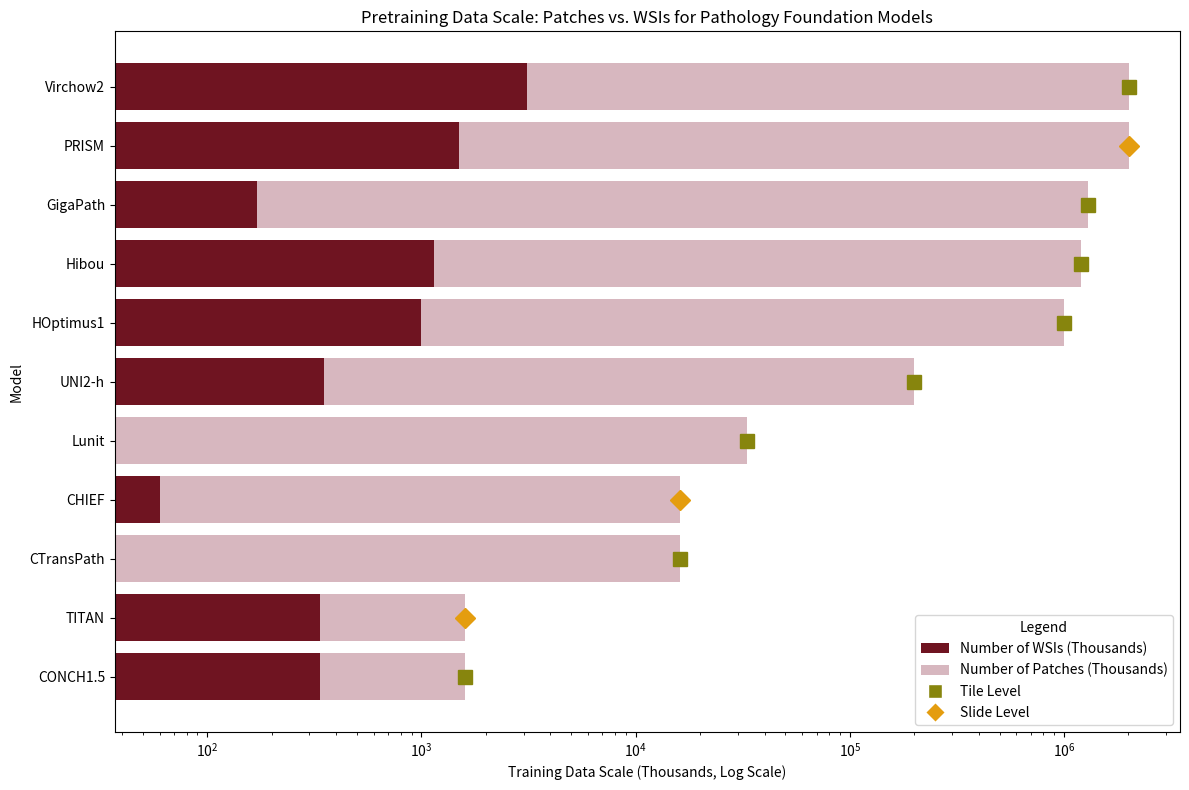
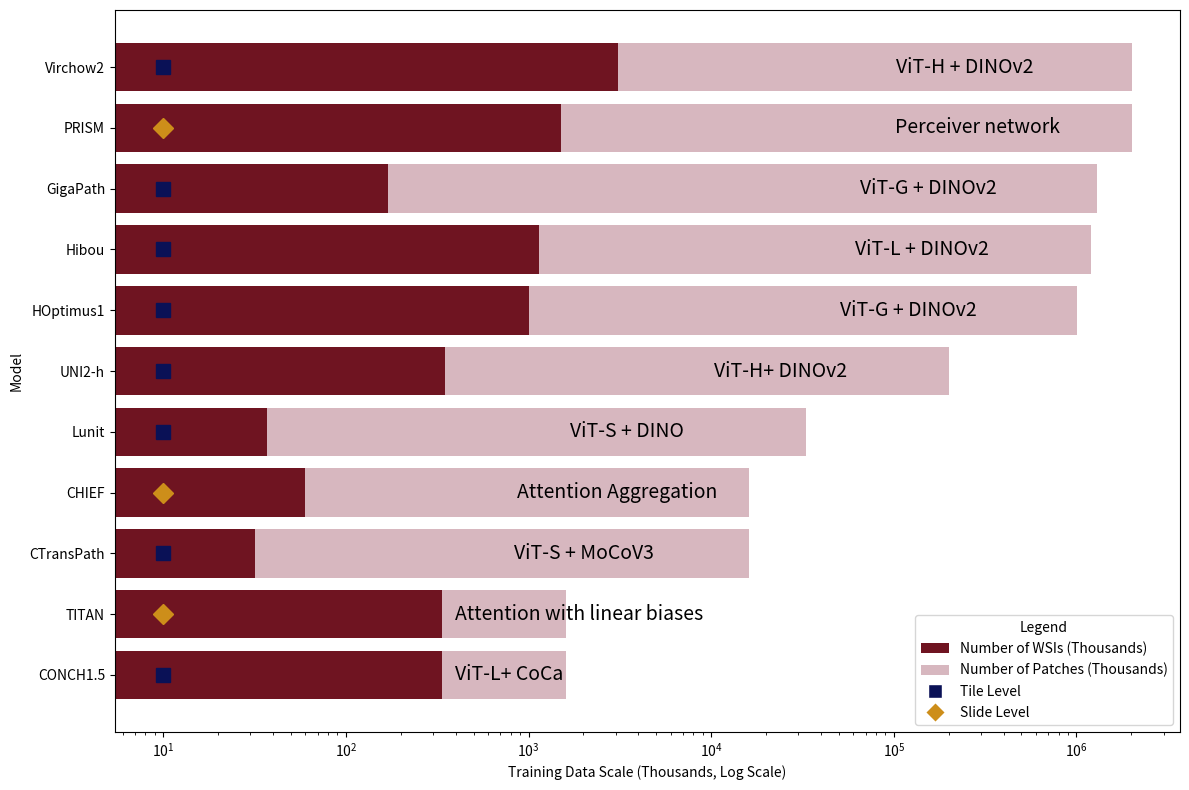
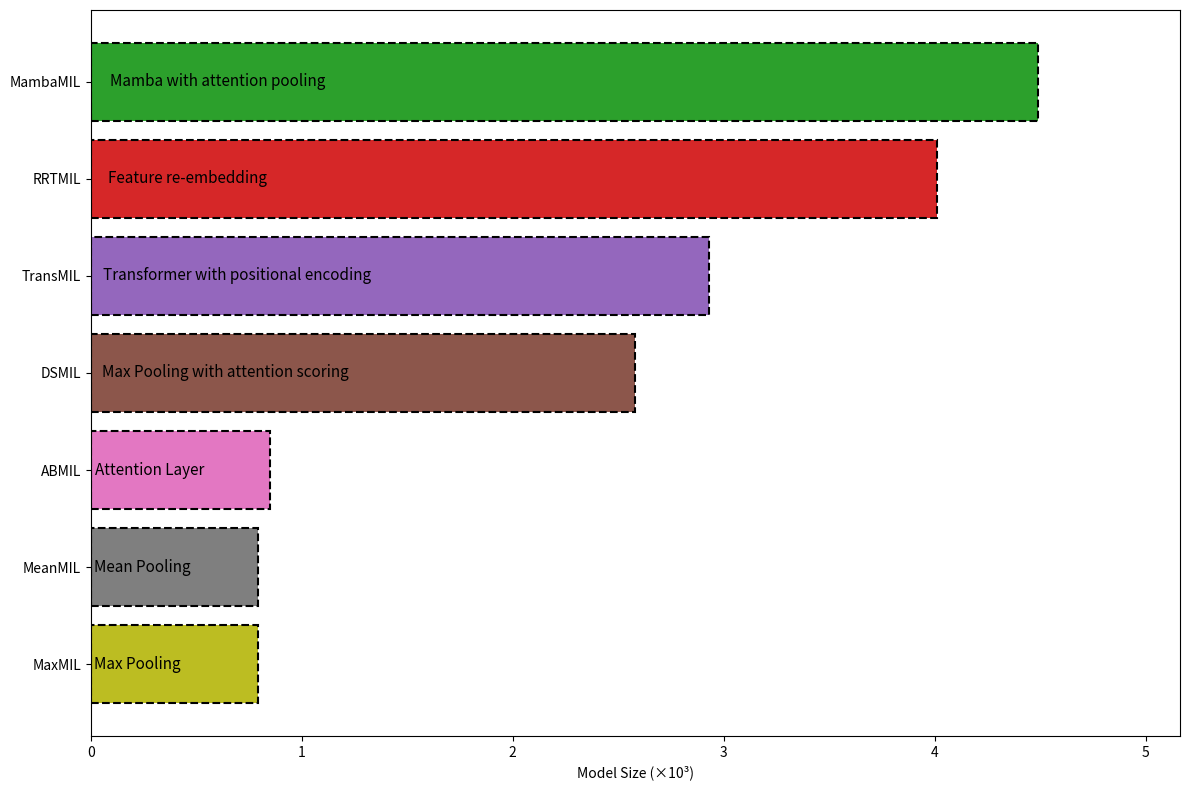
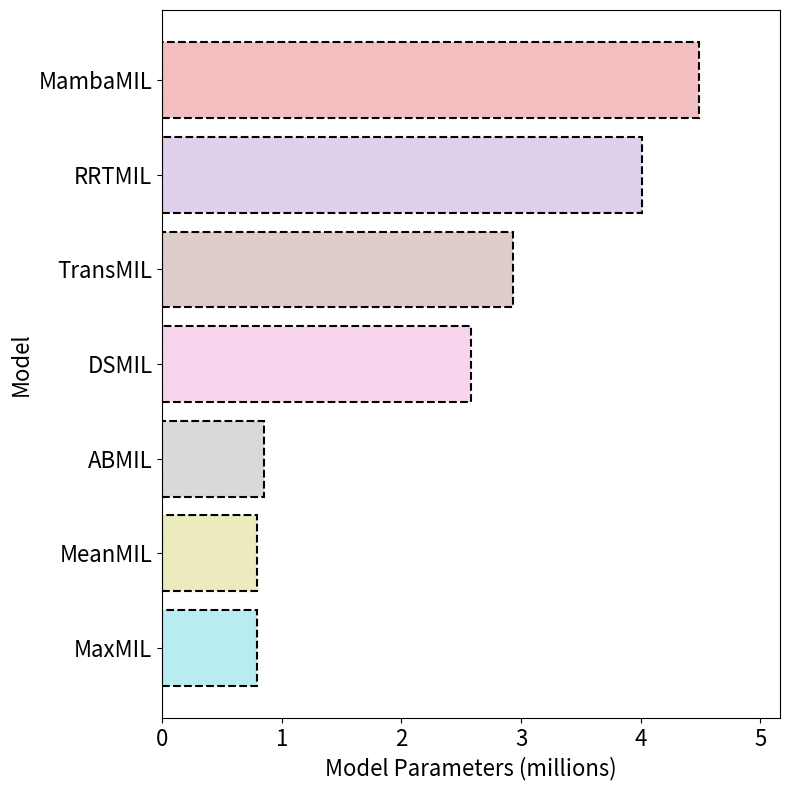
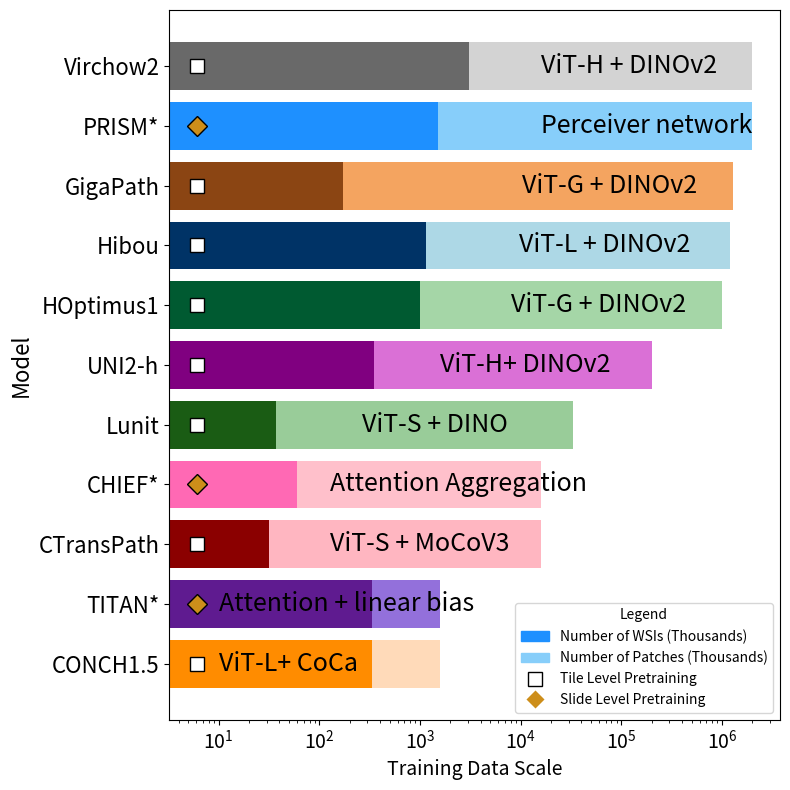
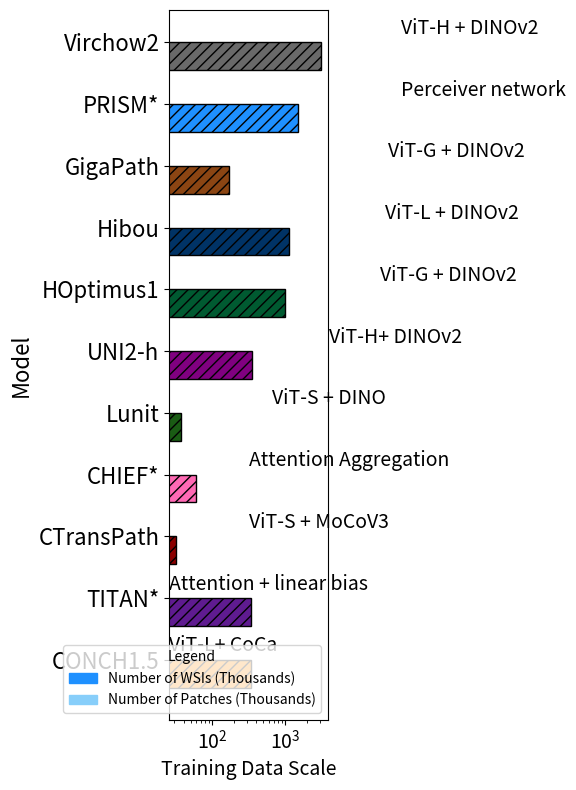
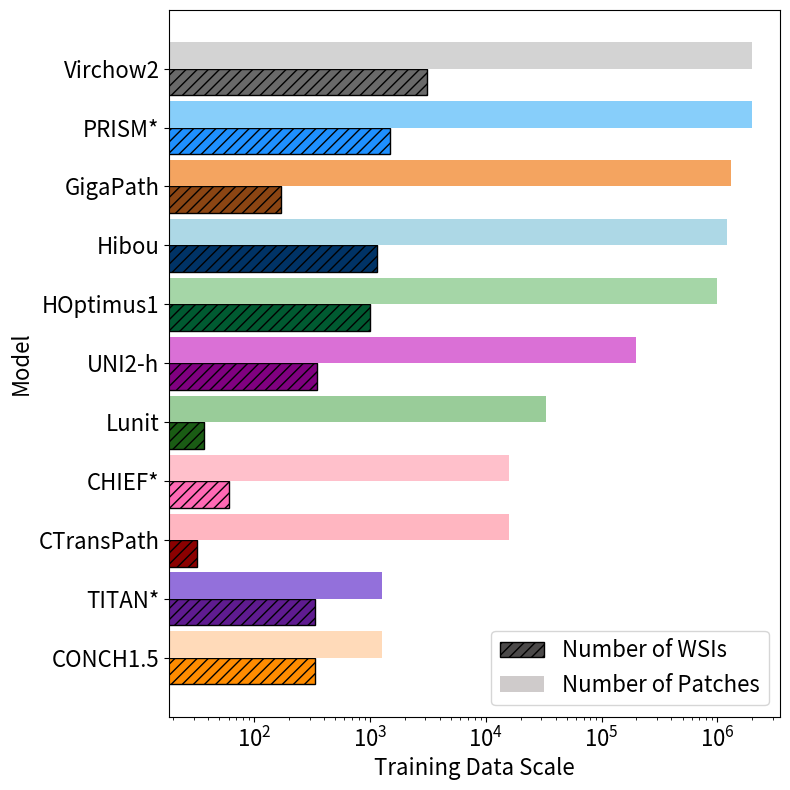
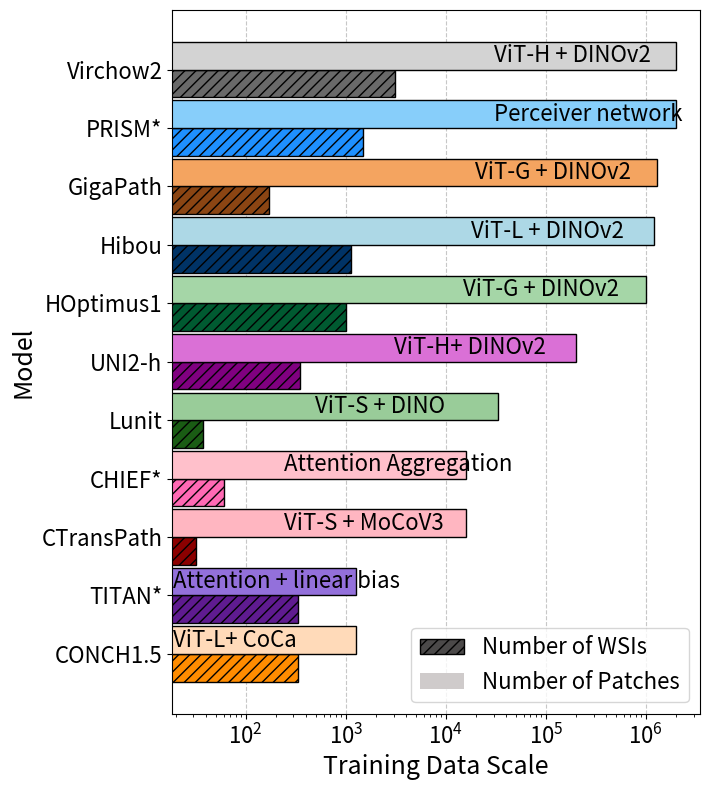

Write Python code to recreate these figures, in order.
import os
FIG_DIR = os.environ.get('ADG_FIG_DIR', 'results/figures')
os.makedirs(FIG_DIR, exist_ok=True)
import pandas as pd
import matplotlib.pyplot as plt
import matplotlib.patches as patches
import numpy as np

# Data from the provided text table (Models, Patches (M), WSIs (K), Training Strategy, Level)
data = [
    {'Model': 'Lunit', 'Patches (M)': 33, 'WSIs (K)': 37, 'Training Strategy': 'ViT-S + DINO', 'Level': 'Tile Level'},
    {'Model': 'GigaPath', 'Patches (M)': 1300, 'WSIs (K)': 171, 'Training Strategy': 'ViT-G + DINOv2', 'Level': 'Tile Level'},
    {'Model': 'CTransPath', 'Patches (M)': 16, 'WSIs (K)': 32, 'Training Strategy': 'ViT-S + MoCoV3', 'Level': 'Tile Level'},
    {'Model': 'Hibou', 'Patches (M)': 1200, 'WSIs (K)': 1139, 'Training Strategy': 'ViT-L + DINOv2', 'Level': 'Tile Level'},
    {'Model': 'HOptimus1', 'Patches (M)': 1000, 'WSIs (K)': 1000, 'Training Strategy': 'ViT-G + DINOv2', 'Level': 'Tile Level'},
    {'Model': 'Virchow2', 'Patches (M)': 2000, 'WSIs (K)': 3100, 'Training Strategy': 'ViT-H + DINOv2', 'Level': 'Tile Level'},
    {'Model': 'CONCH1.5', 'Patches (M)': 1.26, 'WSIs (K)': 335, 'Training Strategy': 'ViT-L+ DINOv2', 'Level': 'Tile Level'},
    {'Model': 'UNI2-h', 'Patches (M)': 200, 'WSIs (K)': 350, 'Training Strategy': 'ViT-H+ DINOv2', 'Level': 'Tile Level'},
    {'Model': 'CHIEF', 'Patches (M)': 16, 'WSIs (K)': 60, 'Training Strategy': 'Attention Aggregation', 'Level': 'Slide Level'},
    {'Model': 'PRISM', 'Patches (M)': 2000, 'WSIs (K)': 1500, 'Training Strategy': 'Perceiver network', 'Level': 'Slide Level'},
    {'Model': 'TITAN', 'Patches (M)': 1.26, 'WSIs (K)': 335, 'Training Strategy': 'Attention with linear biases', 'Level': 'Slide Level'}
]

df = pd.DataFrame(data)

# Fill NaN Patches (M) with 0 for plotting
df['Patches (M)'] = df['Patches (M)'].fillna(0)

# Convert Patches (M) to Patches (K)
df['Patches (K)'] = df['Patches (M)'] * 1000 
df['WSIs (K)'] = df['WSIs (K)']

# Calculate total size in thousands for sorting and stacking
df['Total Size (K)'] = df['Patches (K)'] + df['WSIs (K)']

# Sort by total size for better visualization in the horizontal bar chart
df = df.sort_values(by='Total Size (K)', ascending=True).reset_index(drop=True)

# Plotting preparation (Horizontal stacked bar plot)
fig, ax = plt.subplots(figsize=(12, 8))

# Define colors (WSIs: dark blue, Patches: light blue)
colors = {
    'WSIs': "#6F1421",
    'Patches': "#D7B7BF"
}

# Plot WSIs (K)
ax.barh(df['Model'], df['WSIs (K)'], color=colors['WSIs'], label='Number of WSIs (Thousands)')

# Plot Patches (K), stacked on WSIs (K)
ax.barh(df['Model'], df['Patches (K)'], left=df['WSIs (K)'], color=colors['Patches'], label='Number of Patches (Thousands)')

# Set x-axis to a logarithmic scale
ax.set_xscale('log')

# Set labels and title
ax.set_xlabel('Training Data Scale (Thousands, Log Scale)')
ax.set_ylabel('Model')
ax.set_title('Pretraining Data Scale: Patches vs. WSIs for Pathology Foundation Models')

# Add symbols above the plots (Star for Tile Level, Diamond for Slide Level)
# Define marker types and colors based on 'Level'
marker_styles = {
    'Tile Level': {'marker': 's', 'color': "#87850D"},  
    'Slide Level': {'marker': 'D', 'color': "#E49D0F"}  
}

# Find the maximum total size in log scale for placing symbols above the bars
max_total_size_log = np.log10(df['Total Size (K)'].max())

# Plot symbols
for i, row in df.iterrows():
    level_info = marker_styles[row['Level']]
    marker_x = row['Total Size (K)']  # Slightly to the right of the end of bar
    ax.plot(marker_x, i,
            marker=level_info['marker'],
            markersize=10,
            color=level_info['color'],
            linestyle='None',
            clip_on=False)
# Create custom legend handles for the symbols
symbol_handles = [
    plt.Line2D([0], [0], marker='s', color='w',
               markerfacecolor=marker_styles['Tile Level']['color'], markersize=10, label='Tile Level'),
    plt.Line2D([0], [0], marker='D', color='w',
               markerfacecolor=marker_styles['Slide Level']['color'], markersize=10, label='Slide Level')
]
handles, labels = ax.get_legend_handles_labels()
handles.extend(symbol_handles)

# Remove duplicates while preserving order
unique = dict(zip(labels + ['Tile Level', 'Slide Level'], handles))
ax.legend(unique.values(), unique.keys(), title='Legend', loc='lower right', bbox_to_anchor=(1.0, 0))

plt.tight_layout()
plt.savefig(os.path.join(FIG_DIR, 'fm_plot.tiff'), dpi=300)
plt.show()
plt.close()



import pandas as pd
import matplotlib.pyplot as plt
import numpy as np
from collections import OrderedDict

# Data
data = [
    {'Model': 'Lunit', 'Patches (M)': 33, 'WSIs (K)': 37, 'Training Strategy': 'ViT-S + DINO', 'Level': 'Tile Level'},
    {'Model': 'GigaPath', 'Patches (M)': 1300, 'WSIs (K)': 171, 'Training Strategy': 'ViT-G + DINOv2', 'Level': 'Tile Level'},
    {'Model': 'CTransPath', 'Patches (M)': 16, 'WSIs (K)': 32, 'Training Strategy': 'ViT-S + MoCoV3', 'Level': 'Tile Level'},
    {'Model': 'Hibou', 'Patches (M)': 1200, 'WSIs (K)': 1139, 'Training Strategy': 'ViT-L + DINOv2', 'Level': 'Tile Level'},
    {'Model': 'HOptimus1', 'Patches (M)': 1000, 'WSIs (K)': 1000, 'Training Strategy': 'ViT-G + DINOv2', 'Level': 'Tile Level'},
    {'Model': 'Virchow2', 'Patches (M)': 2000, 'WSIs (K)': 3100, 'Training Strategy': 'ViT-H + DINOv2', 'Level': 'Tile Level'},
    {'Model': 'CONCH1.5', 'Patches (M)': 1.26, 'WSIs (K)': 335, 'Training Strategy': 'ViT-L+ CoCa', 'Level': 'Tile Level'},
    {'Model': 'UNI2-h', 'Patches (M)': 200, 'WSIs (K)': 350, 'Training Strategy': 'ViT-H+ DINOv2', 'Level': 'Tile Level'},
    {'Model': 'CHIEF', 'Patches (M)': 16, 'WSIs (K)': 60, 'Training Strategy': 'Attention Aggregation', 'Level': 'Slide Level'},
    {'Model': 'PRISM', 'Patches (M)': 2000, 'WSIs (K)': 1500, 'Training Strategy': 'Perceiver network', 'Level': 'Slide Level'},
    {'Model': 'TITAN', 'Patches (M)': 1.26, 'WSIs (K)': 335, 'Training Strategy': 'Attention with linear biases', 'Level': 'Slide Level'}
]

df = pd.DataFrame(data)
df['Patches (M)'] = df['Patches (M)'].fillna(0)
df['Patches (K)'] = df['Patches (M)'] * 1000
df['Total Size (K)'] = df['Patches (K)'] + df['WSIs (K)']

df = df.sort_values(by='Total Size (K)', ascending=True).reset_index(drop=True)

# Plot setup
fig, ax = plt.subplots(figsize=(12, 8))

# Colors
colors = {
    'WSIs': "#6F1421",    # Maroon dark
    'Patches': "#D7B7BF"  # Very light maroon
}

# Plot bars
ax.barh(df['Model'], df['WSIs (K)'], color=colors['WSIs'], label='Number of WSIs (Thousands)')
ax.barh(df['Model'], df['Patches (K)'], left=df['WSIs (K)'], color=colors['Patches'], label='Number of Patches (Thousands)')

# Add training strategy text inside Patches bar, aligned left with a small offset
for i, row in df.iterrows():
    y = i
    x_start = row['WSIs (K)'] + (0.05 * row['Patches (K)'])  # 5% inside Patches bar
    strategy_text = row['Training Strategy']
    ax.text(x_start, y, strategy_text,
            va='center', ha='left',
            fontsize=14, color='black')

# Log scale
ax.set_xscale('log')

# Labels & title
ax.set_xlabel('Training Data Scale (Thousands, Log Scale)')
ax.set_ylabel('Model')
# ax.set_title('Pretraining Data Scale: Patches vs. WSIs for Pathology Foundation Models')

# Marker styles for levels
marker_styles = {
    'Tile Level': {'marker': 's', 'color': "#0A1156"},  # dark mustard
    'Slide Level': {'marker': 'D', 'color': "#CD8E1A"}  # bright mustard
}

# Plot markers slightly right of bar end
for i, row in df.iterrows():
    level_info = marker_styles[row['Level']]
    marker_x = 10  # slight offset right
    ax.plot(marker_x, i,
            marker=level_info['marker'],
            markersize=10,
            color=level_info['color'],
            linestyle='None',
            clip_on=False)

# Legend for bars and markers
symbol_handles = [
    plt.Line2D([0], [0], marker='s', color='w',
               markerfacecolor=marker_styles['Tile Level']['color'], markersize=10, label='Tile Level'),
    plt.Line2D([0], [0], marker='D', color='w',
               markerfacecolor=marker_styles['Slide Level']['color'], markersize=10, label='Slide Level')
]

handles, labels = ax.get_legend_handles_labels()
labels.extend(['Tile Level', 'Slide Level'])
handles.extend(symbol_handles)

unique = OrderedDict()
for label, handle in zip(labels, handles):
    if label not in unique:
        unique[label] = handle

ax.legend(unique.values(), unique.keys(), title='Legend', loc='lower right', bbox_to_anchor=(1.0, 0))

plt.tight_layout()
# plt.savefig(os.path.join(FIG_DIR, 'fm_plot_with_names.tiff'), dpi=300)
plt.show()
plt.close()



import pandas as pd
import matplotlib.pyplot as plt
import numpy as np

# Data
data = [
    {'Model': 'MaxMIL', 'Approach': 'Max Pooling', 'Size': 0.79},
    {'Model': 'MeanMIL', 'Approach': 'Mean Pooling', 'Size': 0.79},
    {'Model': 'TransMIL', 'Approach': 'Transformer with positional encoding', 'Size': 2.93},
    {'Model': 'DSMIL', 'Approach': 'Max Pooling with attention scoring', 'Size': 2.58},
    {'Model': 'ABMIL', 'Approach': 'Attention Layer', 'Size': 0.85},
    {'Model': 'RRTMIL', 'Approach': 'Feature re-embedding', 'Size': 4.01},
    {'Model': 'MambaMIL', 'Approach': 'Mamba with attention pooling', 'Size': 4.49}
]

df = pd.DataFrame(data)

# Sort by Size ascending for nice visualization
df = df.sort_values('Size').reset_index(drop=True)

# Colors - colorblind friendly palette (using tab10 colors)
colors = plt.get_cmap('tab10_r').colors

fig, ax = plt.subplots(figsize=(12, 8))
bars = ax.barh(df['Model'], df['Size'], color=colors[1:len(df)+1])
ax.set_xlabel('Model Size (×10³)')
ax.set_xlim(0, max(df['Size']) * 1.15)
# Add dashed rectangle with text inside for each bar
for i, (idx, row) in enumerate(df.iterrows()):
    bar_width = row['Size']
    y = i 
    # Rectangle position and size in data coords
    rect_x = 0
    rect_y = y - 0.4
    rect_width = bar_width # adjust width for the box
    rect_height = 0.8
    # Add rectangle (dashed border, no fill)
    rect = patches.Rectangle((rect_x, rect_y), rect_width, rect_height,
                             linewidth=1.5, edgecolor='black', facecolor='none',
                             linestyle='--', zorder=5)
    ax.add_patch(rect)
    # Add text inside rectangle, left aligned, vertically centered
    ax.text(rect_x + 0.02 * rect_width, y,
            row['Approach'],
            va='center', ha='left',
            fontsize=11, zorder=10)
plt.tight_layout()
plt.show()


import pandas as pd
import matplotlib.pyplot as plt
import matplotlib.patches as patches
import numpy as np
from matplotlib.ticker import FuncFormatter
import matplotlib.colors as mcolors

def lighten_color(color, amount=0.5):
    """
    Lightens the given color by mixing it with white.
    Input can be a matplotlib color string, hex string, or RGB tuple.
    The `amount` controls the degree of lightening (0 = no change, 1 = white).
    """
    try:
        c = mcolors.cnames[color]  # Convert color name to hex
    except:
        c = color
    c = mcolors.to_rgb(c)
    white = (1, 1, 1)
    return tuple((1 - amount) * x + amount * y for x, y in zip(c, white))

# Data
data = [
    {'Model': 'MaxMIL', 'Approach': 'Max Pooling', 'Size': 0.79},
    {'Model': 'MeanMIL', 'Approach': 'Mean Pooling', 'Size': 0.79},
    {'Model': 'TransMIL', 'Approach': 'Transformer + positional encoding', 'Size': 2.93},
    {'Model': 'DSMIL', 'Approach': 'Max Pooling + attention scoring', 'Size': 2.58},
    {'Model': 'ABMIL', 'Approach': 'Attention pooling', 'Size': 0.85},
    {'Model': 'RRTMIL', 'Approach': 'Feature re-embedding', 'Size': 4.01},
    {'Model': 'MambaMIL', 'Approach': 'Mamba + attention pooling', 'Size': 4.49}
]
df = pd.DataFrame(data)
df['Size'] = df['Size'] * 1000  # now in thousands
df = df.sort_values('Size').reset_index(drop=True)
colors = plt.get_cmap('tab10_r').colors
fig, ax = plt.subplots(figsize=(8, 8))
light_colors = [lighten_color(c, amount=0.7) for c in colors]  # You can try 0.3 to 0.7 for brightness control
bars = ax.barh(df['Model'], df['Size'], color=light_colors)
# bars = ax.barh(df['Model'], df['Size'], color=colors[0:len(df)+1])
ax.set_xlabel('Model Parameters (millions)',fontsize=16)  # thousands
ax.set_ylabel('Model',fontsize=16)  # thousands
ax.set_xlim(0, max(df['Size']) * 1.15)
ax.tick_params(axis='y', labelsize=16)
ax.tick_params(axis='x', labelsize=16)
ax.xaxis.set_major_formatter(FuncFormatter(lambda x, _: int(x / 1000)))
for i, (idx, row) in enumerate(df.iterrows()):
    bar_width = row['Size']
    y = i 
    rect_x = 0
    rect_y = y - 0.4
    rect_width = bar_width  # in thousands
    rect_height = 0.8
    rect = patches.Rectangle((rect_x, rect_y), rect_width, rect_height,
                             linewidth=1.5, edgecolor='black', facecolor='none',
                             linestyle='--', zorder=5)
    ax.add_patch(rect)
    # ax.text(rect_x + 0.02 * rect_width, y,
    #         row['Approach'],
    #         va='center', ha='left',
    #         fontsize=16, zorder=10)
plt.tight_layout()
plt.savefig(os.path.join(FIG_DIR, 'am_plot_with_names_light_blank.tiff'),dpi=300)
plt.show()
plt.close()

import pandas as pd
import matplotlib.pyplot as plt
import matplotlib.patches as patches
import numpy as np
from collections import OrderedDict

# Data from the provided text table
data = [
    {'Model': 'Lunit', 'Patches (M)': 33, 'WSIs (K)': 37, 'Training Strategy': 'ViT-S + DINO', 'Level': 'Tile Level'},
    {'Model': 'GigaPath', 'Patches (M)': 1300, 'WSIs (K)': 171, 'Training Strategy': 'ViT-G + DINOv2', 'Level': 'Tile Level'},
    {'Model': 'CTransPath', 'Patches (M)': 16, 'WSIs (K)': 32, 'Training Strategy': 'ViT-S + MoCoV3', 'Level': 'Tile Level'},
    {'Model': 'Hibou', 'Patches (M)': 1200, 'WSIs (K)': 1139, 'Training Strategy': 'ViT-L + DINOv2', 'Level': 'Tile Level'},
    {'Model': 'HOptimus1', 'Patches (M)': 1000, 'WSIs (K)': 1000, 'Training Strategy': 'ViT-G + DINOv2', 'Level': 'Tile Level'},
    {'Model': 'Virchow2', 'Patches (M)': 2000, 'WSIs (K)': 3100, 'Training Strategy': 'ViT-H + DINOv2', 'Level': 'Tile Level'},
    {'Model': 'CONCH1.5', 'Patches (M)': 1.26, 'WSIs (K)': 335, 'Training Strategy': 'ViT-L+ CoCa', 'Level': 'Tile Level'},
    {'Model': 'UNI2-h', 'Patches (M)': 200, 'WSIs (K)': 350, 'Training Strategy': 'ViT-H+ DINOv2', 'Level': 'Tile Level'},
    {'Model': 'CHIEF*', 'Patches (M)': 16, 'WSIs (K)': 60, 'Training Strategy': 'Attention Aggregation', 'Level': 'Slide Level'},
    {'Model': 'PRISM*', 'Patches (M)': 2000, 'WSIs (K)': 1500, 'Training Strategy': 'Perceiver network', 'Level': 'Slide Level'},
    {'Model': 'TITAN*', 'Patches (M)': 1.26, 'WSIs (K)': 335, 'Training Strategy': 'Attention + linear bias', 'Level': 'Slide Level'}
]

df = pd.DataFrame(data)

# Data processing and conversion to thousands (K)
df['Patches (M)'] = df['Patches (M)'].fillna(0)
df['Patches (K)'] = df['Patches (M)'] * 1000
df['WSIs (K)'] = df['WSIs (K)']
df['Total Size (K)'] = df['Patches (K)'] + df['WSIs (K)']

# Sort by total size for better visualization
df = df.sort_values(by='Total Size (K)', ascending=True).reset_index(drop=True)

# Define a color map for each model (dark for WSIs, light for Patches)
# Corrected structure: nested dictionary for WSIs and Patches
model_color_map = {
    'Lunit': {'WSIs': '#1A5C14', 'Patches': '#99CC99'},       
    'CTransPath': {'WSIs': '#8B0000', 'Patches': '#FFB6C1'},   
    'CONCH1.5': {'WSIs': '#FF8C00', 'Patches': '#FFDAB9'},     
    'Hibou': {'WSIs': '#003366', 'Patches': '#ADD8E6'},        
    'HOptimus1': {'WSIs': '#005A31', 'Patches': '#A5D6A7'},    
    'GigaPath': {'WSIs': '#8B4513', 'Patches': '#F4A460'},     
    'UNI2-h': {'WSIs': '#800080', 'Patches': '#DA70D6'},       
    'CHIEF*': {'WSIs': '#FF69B4', 'Patches': '#FFC0CB'},        
    'TITAN*': {'WSIs': "#5F1B90", 'Patches': '#9370DB'},        
    'PRISM*': {'WSIs': '#1E90FF', 'Patches': '#87CEFA'},        
    'Virchow2': {'WSIs': '#696969', 'Patches': '#D3D3D3'}      
}

# Get the colors for the WSIs and Patches in the order of the sorted DataFrame
wsi_colors = [model_color_map[model]['WSIs'] for model in df['Model']]
patches_colors = [model_color_map[model]['Patches'] for model in df['Model']]
# Plot setup
fig, ax = plt.subplots(figsize=(8, 8))
ax.barh(df['Model'], df['WSIs (K)'], color=wsi_colors, label='Number of WSIs (Thousands)')
ax.barh(df['Model'], df['Patches (K)'], left=df['WSIs (K)'], color=patches_colors, label='Number of Patches (Thousands)')
for i, row in df.iterrows():
    y = i
    x_start = (0.008 * row['Patches (K)'])
    strategy_text = row['Training Strategy']
    text_color = 'black'
    ax.text(x_start, y, strategy_text,va='center', ha='left',fontsize=18, color=text_color)
ax.set_xscale('log')
ax.set_xlabel('Training Data Scale', fontsize=14)
ax.set_ylabel('Model',fontsize=16)
ax.tick_params(axis='y', labelsize=16)
ax.tick_params(axis='x', labelsize=14)
marker_styles = {'Tile Level': {'marker': 's', 'color': "#0A1156"},'Slide Level': {'marker': 'D', 'color': "#CD8E1A"}}
max_total_size_log = np.log10(df['Total Size (K)'].max())
for i, row in df.iterrows():
    level_info = marker_styles[row['Level']]
    marker_x = max_total_size_log - 0.2
    marker_facecolor = level_info['color']
    marker_edgecolor = 'black'
    if level_info['marker'] == 's':
        marker_facecolor = 'white'
        marker_edgecolor = 'black'
    ax.plot(marker_x, i,
            marker=level_info['marker'],
            markersize=10,
            markerfacecolor=marker_facecolor,
            markeredgecolor=marker_edgecolor,
            linestyle='None',
            clip_on=False)
bar_handles = [patches.Patch(color='#1E90FF', label="Number of WSIs (Thousands)"),patches.Patch(color='#87CEFA', label="Number of Patches (Thousands)")]
symbol_handles = [plt.Line2D([0], [0], marker='s', color='w', markerfacecolor='white', markeredgecolor='black', markersize=10, label='Tile Level Pretraining'),
    plt.Line2D([0], [0], marker='D', color='w', markerfacecolor=marker_styles['Slide Level']['color'], markersize=10, label='Slide Level Pretraining')]
handles = bar_handles + symbol_handles
labels = [h.get_label() for h in handles]
unique = OrderedDict()
for label, handle in zip(labels, handles):
    if label not in unique:
        unique[label] = handle
ax.legend(unique.values(), unique.keys(), title='Legend', loc='lower right', bbox_to_anchor=(1.0, 0))
plt.tight_layout()
# plt.savefig(os.path.join(FIG_DIR, 'am_plot_with_names_colored__1.tiff'),dpi=300)
plt.show()
plt.close()



fig, ax = plt.subplots(figsize=(8, 8))
bar_height = 0.45
y_positions = np.arange(len(df))
ax.barh(y_positions - bar_height/2, df['WSIs (K)'], height=bar_height, color=wsi_colors, label='Number of WSIs', zorder=1)
ax.barh(y_positions - bar_height/2, df['WSIs (K)'], height=bar_height, color=wsi_colors, hatch='///', edgecolor='black', label='Number of WSIs', zorder=1)
for i, row in df.iterrows():
    y = i + bar_height/2  # Align text with patch bar (upper bar)
    x_start = (0.02 * row['Patches (K)'])
    strategy_text = row['Training Strategy']
    ax.text(x_start, y, strategy_text, va='center', ha='left', fontsize=14, color='black', zorder=3)
ax.set_yticks(y_positions)
ax.set_yticklabels(df['Model'])
ax.set_xscale('log')
ax.set_xlabel('Training Data Scale', fontsize=14)
ax.set_ylabel('Model', fontsize=16)
ax.tick_params(axis='y', labelsize=16)
ax.tick_params(axis='x', labelsize=14)
marker_styles = {'Tile Level': {'marker': 's', 'color': "#0A1156"},'Slide Level': {'marker': 'D', 'color': "#CD8E1A"}}
max_total_size_log = np.log10(df['Total Size (K)'].max())
for i, row in df.iterrows():
    y = i + bar_height/2  # Align marker with patch bar
    level_info = marker_styles[row['Level']]
    marker_x = max_total_size_log - 0.2
    # ax.plot(marker_x, y,marker=level_info['marker'],markersize=10,markerfacecolor='white' if level_info['marker'] == 's' else level_info['color'],
    #         markeredgecolor='black',linestyle='None',clip_on=False,zorder=3)
bar_handles = [patches.Patch(color='#1E90FF', label="Number of WSIs (Thousands)"),patches.Patch(color='#87CEFA', label="Number of Patches (Thousands)")]
symbol_handles = [
    plt.Line2D([0], [0], marker='s', color='w', markerfacecolor='white', markeredgecolor='black', markersize=10, label='Tile Level Pretraining'),
    plt.Line2D([0], [0], marker='D', color='w', markerfacecolor=marker_styles['Slide Level']['color'], markeredgecolor='black', markersize=10, label='Slide Level Pretraining')
]
handles = bar_handles
labels = [h.get_label() for h in handles]
unique = OrderedDict()
for label, handle in zip(labels, handles):
    if label not in unique:
        unique[label] = handle
ax.legend(unique.values(), unique.keys(), title='Legend', loc='lower right', bbox_to_anchor=(1.0, 0))
plt.tight_layout()
# plt.savefig(os.path.join(FIG_DIR, 'am_plot_with_separate.tiff'),dpi=300)
plt.show()
plt.close()




import pandas as pd
import matplotlib.pyplot as plt
import matplotlib.patches as patches
import numpy as np
from collections import OrderedDict

# Data
data = [
    {'Model': 'Lunit', 'Patches (M)': 33, 'WSIs (K)': 37, 'Training Strategy': 'ViT-S + DINO', 'Level': 'Tile Level'},
    {'Model': 'GigaPath', 'Patches (M)': 1300, 'WSIs (K)': 171, 'Training Strategy': 'ViT-G + DINOv2', 'Level': 'Tile Level'},
    {'Model': 'CTransPath', 'Patches (M)': 16, 'WSIs (K)': 32, 'Training Strategy': 'ViT-S + MoCoV3', 'Level': 'Tile Level'},
    {'Model': 'Hibou', 'Patches (M)': 1200, 'WSIs (K)': 1139, 'Training Strategy': 'ViT-L + DINOv2', 'Level': 'Tile Level'},
    {'Model': 'HOptimus1', 'Patches (M)': 1000, 'WSIs (K)': 1000, 'Training Strategy': 'ViT-G + DINOv2', 'Level': 'Tile Level'},
    {'Model': 'Virchow2', 'Patches (M)': 2000, 'WSIs (K)': 3100, 'Training Strategy': 'ViT-H + DINOv2', 'Level': 'Tile Level'},
    {'Model': 'CONCH1.5', 'Patches (M)': 1.26, 'WSIs (K)': 335, 'Training Strategy': 'ViT-L+ CoCa', 'Level': 'Tile Level'},
    {'Model': 'UNI2-h', 'Patches (M)': 200, 'WSIs (K)': 350, 'Training Strategy': 'ViT-H+ DINOv2', 'Level': 'Tile Level'},
    {'Model': 'CHIEF*', 'Patches (M)': 16, 'WSIs (K)': 60, 'Training Strategy': 'Attention Aggregation', 'Level': 'Slide Level'},
    {'Model': 'PRISM*', 'Patches (M)': 2000, 'WSIs (K)': 1500, 'Training Strategy': 'Perceiver network', 'Level': 'Slide Level'},
    {'Model': 'TITAN*', 'Patches (M)': 1.26, 'WSIs (K)': 335, 'Training Strategy': 'Attention + linear bias', 'Level': 'Slide Level'}
]
df = pd.DataFrame(data)

# Processing
df['Patches (K)'] = df['Patches (M)'] * 1000
df['Total Size (K)'] = df['Patches (K)'] + df['WSIs (K)']
df = df.sort_values(by='Total Size (K)').reset_index(drop=True)

# Model colors
model_color_map = {
    'Lunit': {'WSIs': '#1A5C14', 'Patches': '#99CC99'},
    'CTransPath': {'WSIs': '#8B0000', 'Patches': '#FFB6C1'},
    'CONCH1.5': {'WSIs': '#FF8C00', 'Patches': '#FFDAB9'},
    'Hibou': {'WSIs': '#003366', 'Patches': '#ADD8E6'},
    'HOptimus1': {'WSIs': '#005A31', 'Patches': '#A5D6A7'},
    'GigaPath': {'WSIs': '#8B4513', 'Patches': '#F4A460'},
    'UNI2-h': {'WSIs': '#800080', 'Patches': '#DA70D6'},
    'CHIEF*': {'WSIs': '#FF69B4', 'Patches': '#FFC0CB'},
    'TITAN*': {'WSIs': "#5F1B90", 'Patches': '#9370DB'},
    'PRISM*': {'WSIs': '#1E90FF', 'Patches': '#87CEFA'},
    'Virchow2': {'WSIs': '#696969', 'Patches': '#D3D3D3'}
}

# Generate colors for each model
wsi_colors = [model_color_map[model]['WSIs'] for model in df['Model']]
patch_colors = [model_color_map[model]['Patches'] for model in df['Model']]

# Plot
fig, ax = plt.subplots(figsize=(8, 8))
bar_height = 0.45
y_positions = np.arange(len(df))
for i, row in df.iterrows():
    ax.barh(y_positions[i] - bar_height / 2,row['WSIs (K)'],height=bar_height,color=wsi_colors[i],hatch='///',
        edgecolor='black', zorder=1)
ax.barh(y_positions + bar_height / 2,df['Patches (K)'],height=bar_height,color=patch_colors,zorder=2)
# for i, row in df.iterrows():
#     y = i + bar_height / 2
#     x_start = (0.02 * row['Patches (K)'])
#     # ax.text(x_start, y, row['Training Strategy'], va='center', ha='left', fontsize=16, color='black', zorder=3)
ax.set_yticks(y_positions)
ax.set_yticklabels(df['Model'], fontsize=16)
ax.set_xscale('log')
ax.set_xlabel('Training Data Scale', fontsize=16)
ax.set_ylabel('Model', fontsize=16)
ax.tick_params(axis='y', labelsize=16)
ax.tick_params(axis='x', labelsize=16)
marker_styles = {'Tile Level': {'marker': 's', 'color': "#0A1156"},'Slide Level': {'marker': 'D', 'color': "#CD8E1A"}}
max_total_size_log = np.log10(df['Total Size (K)'].max())
# for i, row in df.iterrows():
#     y = i + bar_height / 2
#     level_info = marker_styles[row['Level']]
#     ax.plot(max_total_size_log - 0.2, y, marker=level_info['marker'], markersize=10, markerfacecolor='white' if level_info['marker'] == 's' else level_info['color'],
#         markeredgecolor='black', linestyle='None', clip_on=False, zorder=3)

bar_handles = [patches.Patch(facecolor="#4B4949", hatch='///', edgecolor='black', label="Number of WSIs"),
    patches.Patch(facecolor="#CFCBCB", label="Number of Patches")]
symbol_handles = [plt.Line2D([0], [0], marker='s', color='w', markerfacecolor='white', markeredgecolor='black', markersize=10, label='Tile Level Pretraining'),
    plt.Line2D([0], [0], marker='D', color='w', markerfacecolor=marker_styles['Slide Level']['color'], markeredgecolor='black', markersize=10, label='Slide Level Pretraining')]
handles = bar_handles
labels = [h.get_label() for h in handles]
unique = OrderedDict()
for label, handle in zip(labels, handles):
    if label not in unique:
        unique[label] = handle
ax.legend(unique.values(), unique.keys(), loc='lower right', bbox_to_anchor=(1.0, 0), fontsize=16)
plt.tight_layout()
# plt.savefig(os.path.join(FIG_DIR, 'am_plot_with_design_blank.tiff'), dpi=300)
plt.show()
plt.close()


import pandas as pd
import matplotlib.pyplot as plt
import matplotlib.patches as mpatches
import numpy as np
from collections import OrderedDict

# --- Data Setup ---
data = [
    {'Model': 'Lunit', 'Patches (M)': 33, 'WSIs (K)': 37, 'Training Strategy': 'ViT-S + DINO', 'Level': 'Tile Level'},
    {'Model': 'GigaPath', 'Patches (M)': 1300, 'WSIs (K)': 171, 'Training Strategy': 'ViT-G + DINOv2', 'Level': 'Tile Level'},
    {'Model': 'CTransPath', 'Patches (M)': 16, 'WSIs (K)': 32, 'Training Strategy': 'ViT-S + MoCoV3', 'Level': 'Tile Level'},
    {'Model': 'Hibou', 'Patches (M)': 1200, 'WSIs (K)': 1139, 'Training Strategy': 'ViT-L + DINOv2', 'Level': 'Tile Level'},
    {'Model': 'HOptimus1', 'Patches (M)': 1000, 'WSIs (K)': 1000, 'Training Strategy': 'ViT-G + DINOv2', 'Level': 'Tile Level'},
    {'Model': 'Virchow2', 'Patches (M)': 2000, 'WSIs (K)': 3100, 'Training Strategy': 'ViT-H + DINOv2', 'Level': 'Tile Level'},
    {'Model': 'CONCH1.5', 'Patches (M)': 1.26, 'WSIs (K)': 335, 'Training Strategy': 'ViT-L+ CoCa', 'Level': 'Tile Level'},
    {'Model': 'UNI2-h', 'Patches (M)': 200, 'WSIs (K)': 350, 'Training Strategy': 'ViT-H+ DINOv2', 'Level': 'Tile Level'},
    {'Model': 'CHIEF*', 'Patches (M)': 16, 'WSIs (K)': 60, 'Training Strategy': 'Attention Aggregation', 'Level': 'Slide Level'},
    {'Model': 'PRISM*', 'Patches (M)': 2000, 'WSIs (K)': 1500, 'Training Strategy': 'Perceiver network', 'Level': 'Slide Level'},
    {'Model': 'TITAN*', 'Patches (M)': 1.26, 'WSIs (K)': 335, 'Training Strategy': 'Attention + linear bias', 'Level': 'Slide Level'}
]
df = pd.DataFrame(data)

# --- Data Processing ---
df['Patches (K)'] = df['Patches (M)'] * 1000
df['Total Size (K)'] = df['Patches (K)'] + df['WSIs (K)']
df = df.sort_values(by='Total Size (K)').reset_index(drop=True)

# --- Color and Style Mapping ---
model_color_map = {
    'Lunit': {'WSIs': '#1A5C14', 'Patches': '#99CC99'},
    'CTransPath': {'WSIs': '#8B0000', 'Patches': '#FFB6C1'},
    'CONCH1.5': {'WSIs': '#FF8C00', 'Patches': '#FFDAB9'},
    'Hibou': {'WSIs': '#003366', 'Patches': '#ADD8E6'},
    'HOptimus1': {'WSIs': '#005A31', 'Patches': '#A5D6A7'},
    'GigaPath': {'WSIs': '#8B4513', 'Patches': '#F4A460'},
    'UNI2-h': {'WSIs': '#800080', 'Patches': '#DA70D6'},
    'CHIEF*': {'WSIs': '#FF69B4', 'Patches': '#FFC0CB'},
    'TITAN*': {'WSIs': "#5F1B90", 'Patches': '#9370DB'},
    'PRISM*': {'WSIs': '#1E90FF', 'Patches': '#87CEFA'},
    'Virchow2': {'WSIs': '#696969', 'Patches': '#D3D3D3'}
}

# Generate color lists based on the sorted dataframe
wsi_colors = [model_color_map[model]['WSIs'] for model in df['Model']]
patch_colors = [model_color_map[model]['Patches'] for model in df['Model']]

marker_styles = {
    'Tile Level': {'marker': 's', 'color': "#0A1156"},
    'Slide Level': {'marker': 'D', 'color': "#CD8E1A"}
}

# --- Plotting ---5
plt.rcParams['hatch.linewidth'] = 1.0  # Make hatch lines thicker
fig, ax = plt.subplots(figsize=(8, 8))
bar_height = 0.9
# --- CORRECTION: Add vertical spacing between model groups to prevent overlap ---
group_spacing = 1.9
y_positions = np.arange(len(df)) * group_spacing

# Main loop to draw bars, text, and markers for each model
for i, row in df.iterrows():
    # WSIs bar (lower, hatched)
    ax.barh(y_positions[i] - bar_height / 2, row['WSIs (K)'], height=bar_height, color=wsi_colors[i], hatch='///',
            edgecolor='black', zorder=2)

    # Patches bar (upper, plain)
    ax.barh(y_positions[i] + bar_height / 2, row['Patches (K)'], height=bar_height, color=patch_colors[i],
            edgecolor='black', zorder=2)
    
    # Add Training Strategy text on the Patches bar
    y_text = y_positions[i] + bar_height / 2
    # Place text slightly inside the bar for padding, unless the bar is too small
    x_text = row['Patches (K)'] * 0.015  # 2% inside the Patches bar
    # Only add text if there's space
    if x_text > 0:
       ax.text(x_text, y_text, row['Training Strategy'], va='center', ha='left', fontsize=16, color='black', zorder=3)


# --- Formatting and Legend ---
ax.set_yticks(y_positions)
ax.set_yticklabels(df['Model'], fontsize=16)
ax.set_xscale('log')
ax.set_xlabel('Training Data Scale', fontsize=18)
ax.set_ylabel('Model', fontsize=18)
ax.tick_params(axis='y', labelsize=16)
ax.tick_params(axis='x', labelsize=16)
ax.grid(axis='x', linestyle='--', alpha=0.7, zorder=0)

# Define handles for the legend
bar_handles = [
    mpatches.Patch(facecolor="#4B4949", hatch='///', edgecolor='black', label="Number of WSIs"),
    mpatches.Patch(facecolor="#CFCBCB", label="Number of Patches")
]


# Combine handles for a single legend
handles = bar_handles 
labels = [h.get_label() for h in handles]

ax.legend(handles, labels, loc='lower right', fontsize=16)
fig.tight_layout(rect=[0, 0, 0.9, 1]) # Adjust layout to make space for markers
plt.savefig(os.path.join(FIG_DIR, 'am_plot_with_design_new.png'), dpi=300)
plt.show()
plt.close()
